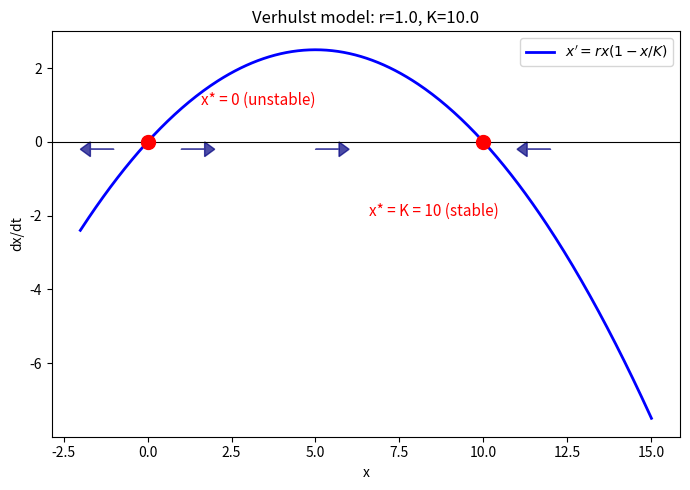
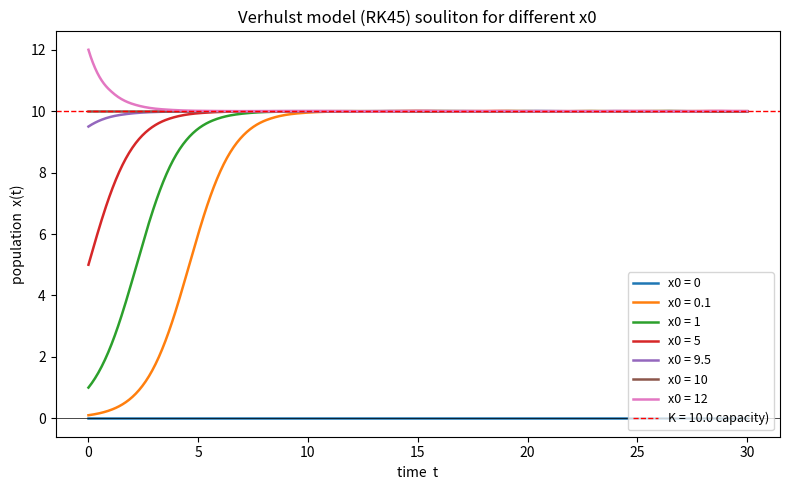
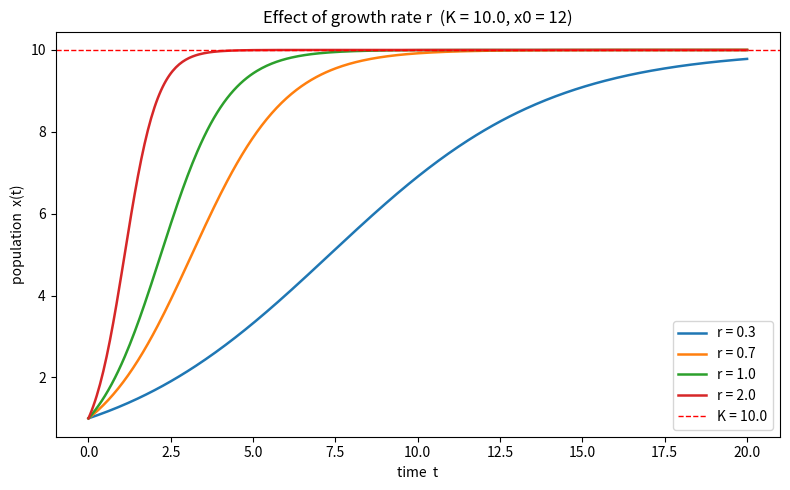

Reproduce these figures in Python, in order.
import numpy as np
import matplotlib.pyplot as plt
from scipy.integrate import solve_ivp


def main():
    plt.close()
    r = 1.0
    K = 10.0
    def f(t, x):
        return r * x * (1 - x / K)

    x_range = np.linspace(-2, 15, 400)
    dxdt = r * x_range * (1 - x_range / K)

    plt.figure(figsize=(7, 5))
    plt.plot(x_range, dxdt, 'b-', linewidth=2,
             label=r"$x' = r x (1-x/K)$")
    plt.axhline(0, color='black', linewidth=0.8)

    plt.plot([0, K], [0, 0], 'ro', markersize=10)
    plt.annotate('x* = 0 (unstable)', xy=(0, 0), xytext=(1.6, 1),
                 color='red', fontsize=11)
    plt.annotate('x* = K = 10 (stable)', xy=(K, 0), xytext=(6.6, -2),
                 color='red', fontsize=11)

    for xp in [-1, 1, 5, 12]:
        val = r * xp * (1 - xp / K)
        direction = np.sign(val)
        plt.arrow(xp, -0.2, 0.7 * direction, 0,
                  head_width=0.4, head_length=0.3,
                  color='navy', alpha=0.7)

    plt.xlabel('x')
    plt.ylabel("dx/dt")
    plt.title('Verhulst model: r=' + str(r) + ', K=' + str(K))
    plt.legend()
    plt.tight_layout()
    plt.show()

    t_span = (0, 30)
    t_eval = np.linspace(t_span[0], t_span[1], 600)

    x0_values = [0,0.1, 1, 5, 9.5, 10, 12]
    plt.figure(figsize=(8, 5))
    for i in range(len(x0_values)):
        x0 = x0_values[i]
        sol = solve_ivp(f, t_span, [x0], t_eval=t_eval,
                        method='RK45')
        plt.plot(sol.t, sol.y[0], linewidth=1.8,
                 label='x0 = ' + str(x0))

    plt.axhline(K, color='red', linestyle='--', linewidth=1,
                label=f'K = {K} capacity)')
    plt.axhline(0, color='black', linewidth=0.5)

    plt.xlabel('time  t')
    plt.ylabel('population  x(t)')
    plt.title('Verhulst model (RK45) souliton for different x0')
    plt.legend(loc='lower right', fontsize=9)
    plt.tight_layout()
    plt.show()

    r_values = [0.3, 0.7, 1.0,2.0]
    colors = plt.cm.plasma(np.linspace(0, 1, len(r_values)))

    plt.figure(figsize=(8, 5))
    for i in range(len(r_values)):
        rv = r_values[i]

        def f_r(t, x, rv=rv):
            return rv * x * (1 - x / K)

        sol = solve_ivp(f_r, (0, 20), [1.0],
                        t_eval=np.linspace(0, 20, 400),
                        method='RK45', rtol=1e-8, atol=1e-10)
        plt.plot(sol.t, sol.y[0], linewidth=1.8,
                 label='r = ' + str(rv))

    plt.axhline(K, color='red', linestyle='--', linewidth=1,
                label='K = ' + str(K))
    plt.xlabel('time  t')
    plt.ylabel('population  x(t)')
    plt.title(f'Effect of growth rate r  (K = {K}, x0 = {x0})')
    plt.legend()
    plt.tight_layout()
    plt.show()


if __name__ == '__main__':
    main()
